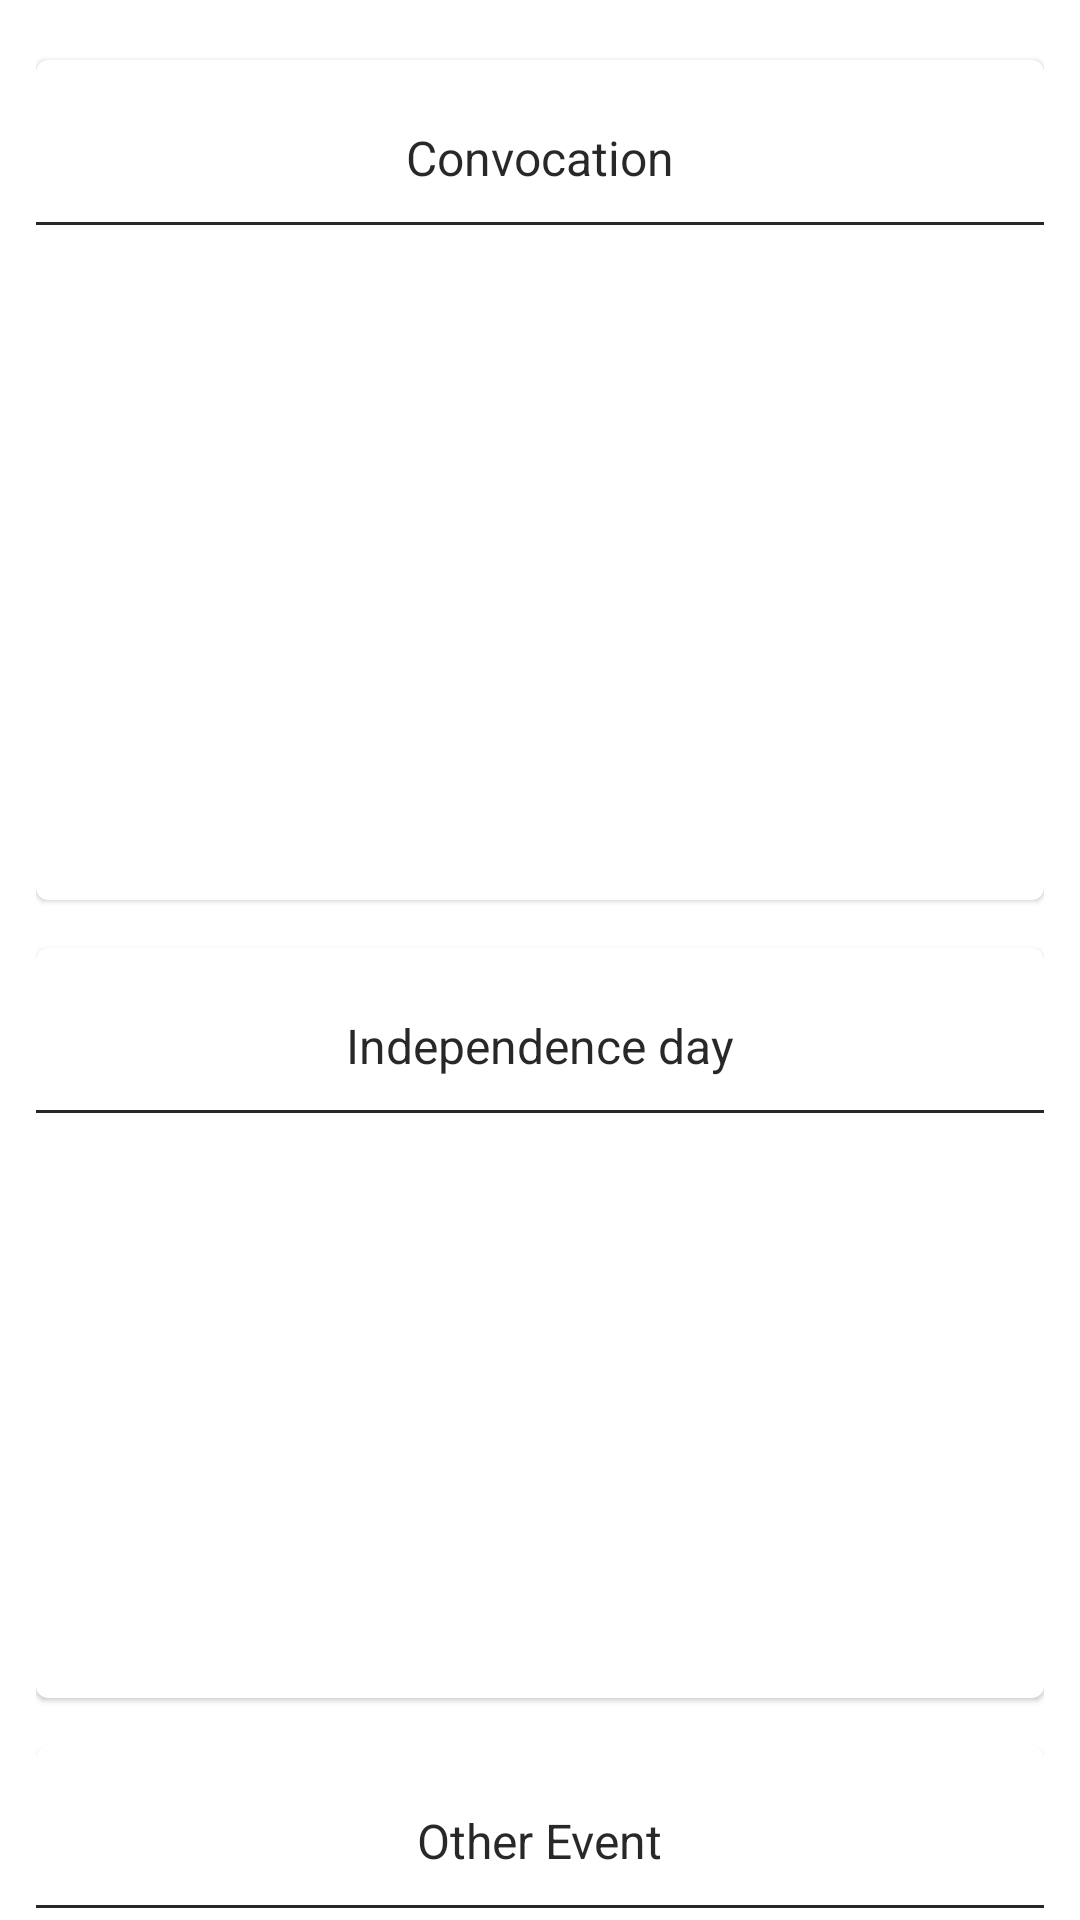

This screen was rendered from an Android layout file. Write that file and the resources it references.
<!-- AndroidManifest.xml: application theme Theme.BMCollege -->
<!-- res/layout/fragment_gallery.xml -->
<?xml version="1.0" encoding="utf-8"?>
<androidx.core.widget.NestedScrollView xmlns:android="http://schemas.android.com/apk/res/android"
    xmlns:tools="http://schemas.android.com/tools"
    android:layout_width="match_parent"
    android:layout_height="match_parent"
    tools:context=".ui.gallery.GalleryFragment">

    <LinearLayout
        android:layout_width="match_parent"
        android:layout_height="match_parent"
        android:padding="@dimen/dim_12"
        android:orientation="vertical">

        <com.google.android.material.card.MaterialCardView
            android:layout_width="match_parent"
            android:layout_height="@dimen/dim_280"
            android:layout_marginVertical="@dimen/dim_8">

            <LinearLayout
                android:layout_width="match_parent"
                android:layout_height="wrap_content"
                android:orientation="vertical">

                <TextView
                    android:layout_width="@dimen/dim_181"
                    android:layout_height="@dimen/dim_35"
                    android:layout_gravity="center_horizontal"
                    android:layout_marginTop="@dimen/dim_15"
                    android:text="@string/convocation"
                    android:gravity="center"
                    android:textColor="@color/black"
                    android:textSize="@dimen/dim_16" />
                
                <View
                    android:layout_width="match_parent"
                    android:layout_height="@dimen/dim_1"
                    android:layout_marginVertical="@dimen/dim_4"
                    android:background="@color/black"/>

                <androidx.recyclerview.widget.RecyclerView
                    android:layout_width="match_parent"
                    android:layout_height="wrap_content"
                    android:id="@+id/convRecycle"/>


            </LinearLayout>

        </com.google.android.material.card.MaterialCardView>

        <com.google.android.material.card.MaterialCardView
            android:layout_width="match_parent"
            android:layout_height="@dimen/dim_250"
            android:layout_marginVertical="@dimen/dim_8">

            <LinearLayout
                android:layout_width="match_parent"
                android:layout_height="wrap_content"
                android:orientation="vertical">

                <TextView
                    android:layout_width="@dimen/dim_181"
                    android:layout_height="@dimen/dim_35"
                    android:gravity="center"
                    android:layout_gravity="center_horizontal"
                    android:layout_marginTop="@dimen/dim_15"
                    android:text="@string/independacne_day"
                    android:textColor="@color/black"
                    android:textSize="@dimen/dim_16" />

                <View
                    android:layout_width="match_parent"
                    android:layout_height="@dimen/dim_1"
                    android:layout_marginVertical="@dimen/dim_4"
                    android:background="@color/black"/>

                <androidx.recyclerview.widget.RecyclerView
                    android:layout_width="match_parent"
                    android:layout_height="wrap_content"
                    android:id="@+id/independanceRecycle"/>


            </LinearLayout>

        </com.google.android.material.card.MaterialCardView>
        <com.google.android.material.card.MaterialCardView
            android:layout_width="match_parent"
            android:layout_height="@dimen/dim_250"
            android:layout_marginVertical="@dimen/dim_8">

            <LinearLayout
                android:layout_width="match_parent"
                android:layout_height="wrap_content"
                android:orientation="vertical">

                <TextView
                    android:layout_width="@dimen/dim_181"
                    android:layout_height="35dp"
                    android:layout_gravity="center_horizontal"
                    android:layout_marginTop="@dimen/dim_14"
                    android:text="@string/other_event"
                    android:textColor="@color/black"
                    android:gravity="center"
                    android:textSize="@dimen/dim_16" />

                <View
                    android:layout_width="match_parent"
                    android:layout_height="@dimen/dim_1"
                    android:layout_marginVertical="@dimen/dim_4"
                    android:background="@color/black"/>

                <androidx.recyclerview.widget.RecyclerView
                    android:layout_width="match_parent"
                    android:layout_height="wrap_content"
                    android:id="@+id/otherRecycle"/>


            </LinearLayout>

        </com.google.android.material.card.MaterialCardView>



    </LinearLayout>


</androidx.core.widget.NestedScrollView>
<!-- resources referenced by this layout -->
<resources>
  <color name="black">#F31E1D1D</color>
  <dimen name="dim_1">1dp</dimen>
  <dimen name="dim_12">12dp</dimen>
  <dimen name="dim_14">14dp</dimen>
  <dimen name="dim_15">15dp</dimen>
  <dimen name="dim_16">16dp</dimen>
  <dimen name="dim_181">181dp</dimen>
  <dimen name="dim_250">250dp</dimen>
  <dimen name="dim_280">280dp</dimen>
  <dimen name="dim_35">35dp</dimen>
  <dimen name="dim_4">4dp</dimen>
  <dimen name="dim_8">8dp</dimen>
  <string name="convocation">Convocation</string>
  <string name="independacne_day">Independence day</string>
  <string name="other_event">Other Event</string>
  <style name="Theme.BMCollege" parent="Theme.MaterialComponents.DayNight.DarkActionBar">
          
          <item name="colorPrimary">@color/purple_500</item>
          <item name="colorPrimaryVariant">@color/purple_700</item>
          <item name="colorOnPrimary">@color/white</item>
          
          <item name="colorSecondary">@color/teal_200</item>
          <item name="colorSecondaryVariant">@color/teal_700</item>
          <item name="colorOnSecondary">@color/black</item>
          
          <item name="android:statusBarColor" tools:targetApi="l">?attr/colorPrimaryVariant</item>
          
      </style>
  <color name="purple_500">#00BCD4</color>
  <color name="purple_700">#EEFFFFFF</color>
  <color name="white">#FFFFFFFF</color>
  <color name="teal_200">#FF03DAC5</color>
  <color name="teal_700">#FF018786</color>
</resources>
